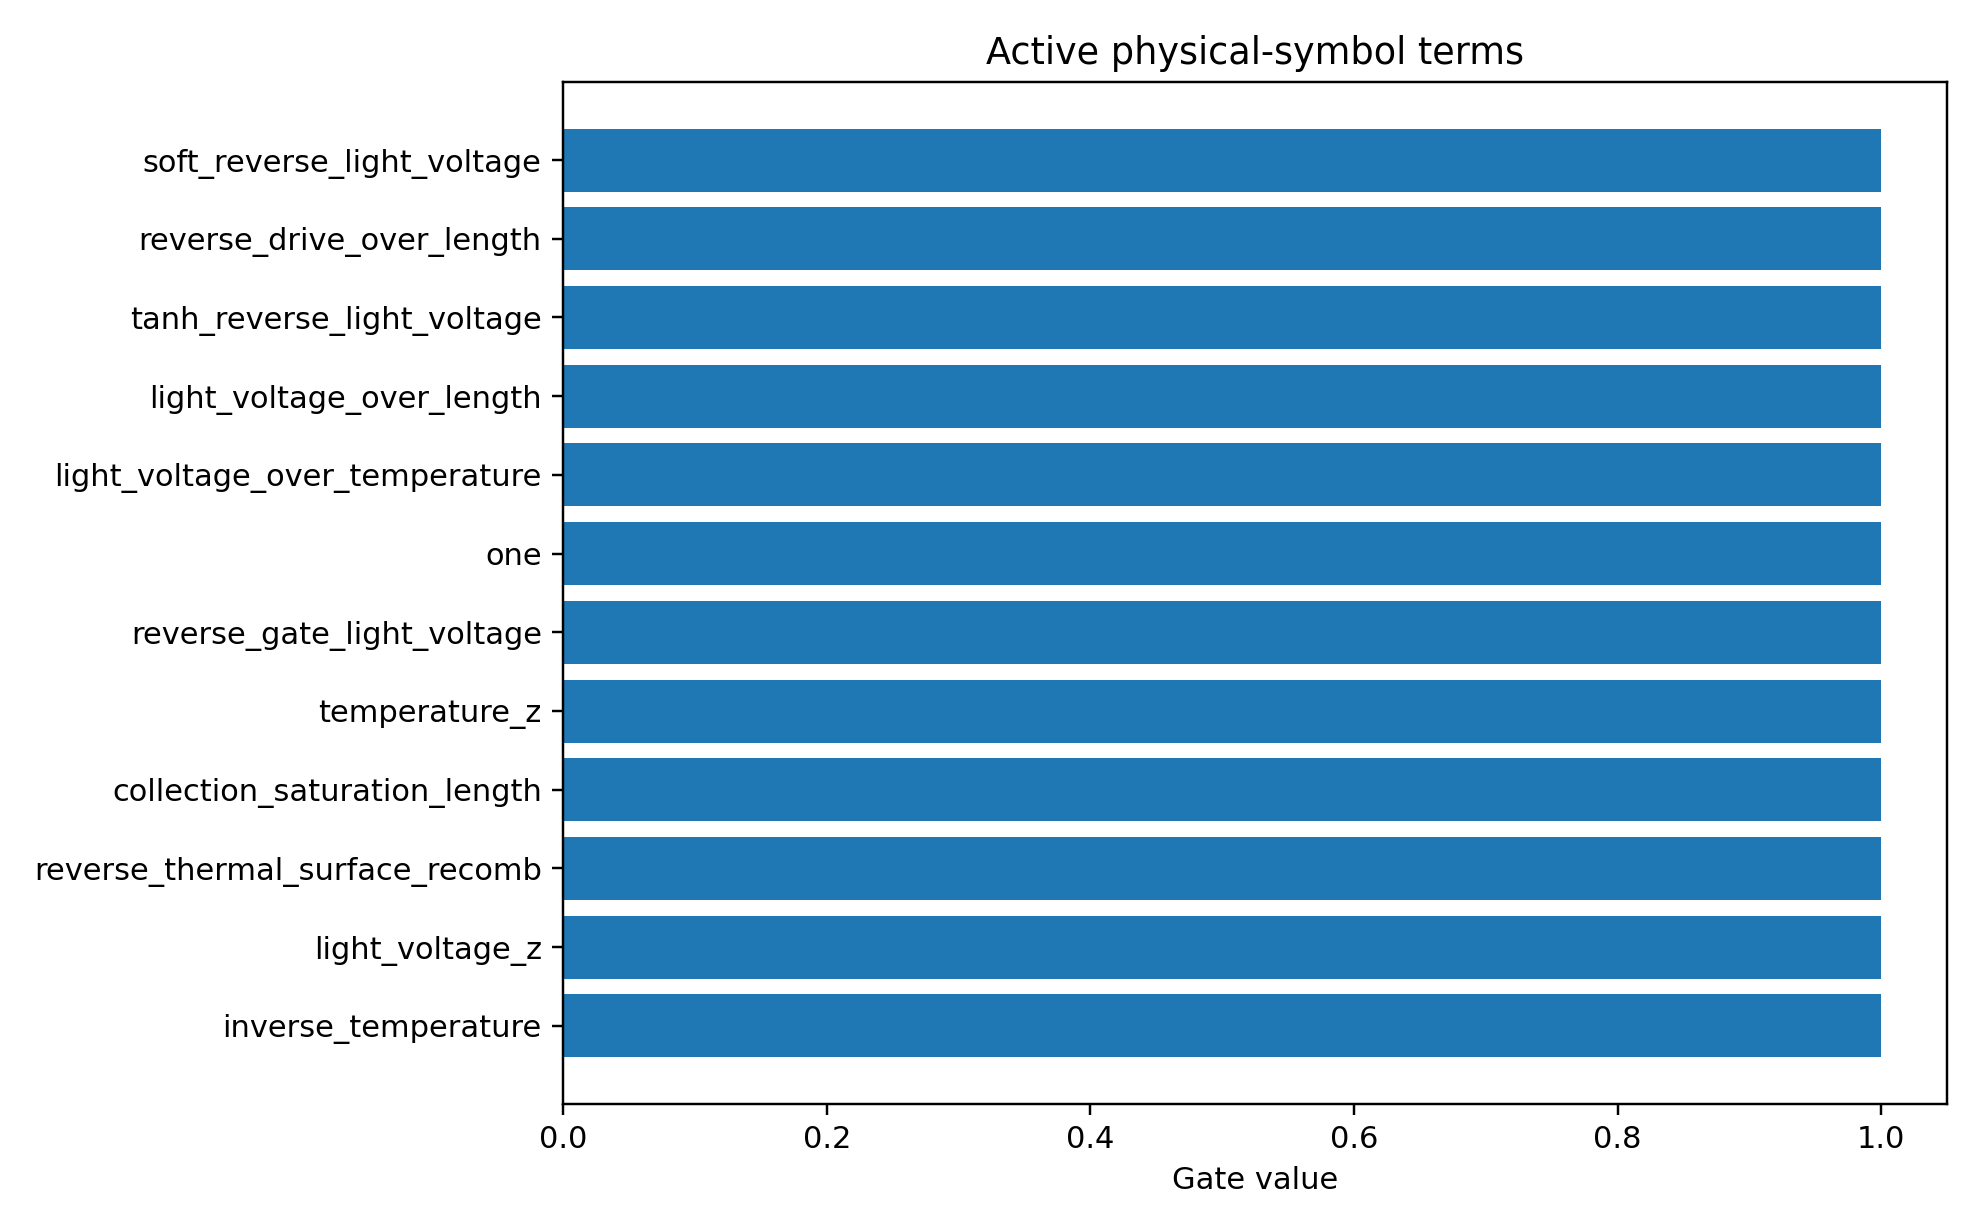

The data file committed next to this chart (first rows):
mechanism_index, mechanism, photo_role, mechanism_drive, mechanism_initial_sign, mechanism_scale, term_index, term_name, expression, dependencies, probability, active_gate, coefficient_model_space
2, surface_recombination, surface_loss, reverse, 1.0, 0.02937, 7, reverse_gate_light_voltage, sigmoid(-light_voltage/0.2), light_voltage, 0.8823, 1.0, -0.1435
1, field_collection, main, reverse, -1.0, -0.2781, 3, soft_reverse_light_voltage, softplus(-light_voltage/0.2), light_voltage, 0.8668, 1.0, 0.1417
1, field_collection, main, reverse, -1.0, -0.2781, 1, light_voltage_z, scaled(light_voltage), light_voltage, 0.8635, 1.0, -0.164
1, field_collection, main, reverse, -1.0, -0.2781, 19, reverse_drive_over_length, softplus(-light_voltage/0.2)/active_laye…, light_voltage,active_layer_length, 0.8608, 1.0, 0.1334
1, field_collection, main, reverse, -1.0, -0.2781, 13, light_voltage_over_length, light_voltage/active_layer_length, light_voltage,active_layer_length, 0.858, 1.0, -0.1495
2, surface_recombination, surface_loss, reverse, 1.0, 0.02937, 19, reverse_drive_over_length, softplus(-light_voltage/0.2)/active_laye…, light_voltage,active_layer_length, 0.8201, 1.0, -0.1298
1, field_collection, main, reverse, -1.0, -0.2781, 10, light_voltage_over_temperature, light_voltage/simulation_temperature, light_voltage,simulation_temperature, 0.8189, 1.0, -0.1053
1, field_collection, main, reverse, -1.0, -0.2781, 0, one, 1, , 0.8157, 1.0, 0.08266
1, field_collection, main, reverse, -1.0, -0.2781, 4, tanh_reverse_light_voltage, tanh(-light_voltage/1.0), light_voltage, 0.8107, 1.0, 0.1022
4, higher_order_symbolic_residual, residual, all, 0.0, 1.0, 0, one, 1, , 0.8102, 1.0, -0.08266
0, photogeneration, main, all, -1.0, -1.063, 13, light_voltage_over_length, light_voltage/active_layer_length, light_voltage,active_layer_length, 0.7948, 1.0, 0.08043
0, photogeneration, main, all, -1.0, -1.063, 10, light_voltage_over_temperature, light_voltage/simulation_temperature, light_voltage,simulation_temperature, 0.7944, 1.0, 0.0487
0, photogeneration, main, all, -1.0, -1.063, 0, one, 1, , 0.7916, 1.0, 0.0588
1, field_collection, main, reverse, -1.0, -0.2781, 7, reverse_gate_light_voltage, sigmoid(-light_voltage/0.2), light_voltage, 0.7873, 1.0, 0.08179
2, surface_recombination, surface_loss, reverse, 1.0, 0.02937, 8, temperature_z, scaled(simulation_temperature), simulation_temperature, 0.784, 1.0, 0.203
0, photogeneration, main, all, -1.0, -1.063, 1, light_voltage_z, scaled(light_voltage), light_voltage, 0.7814, 1.0, 0.02975
0, photogeneration, main, all, -1.0, -1.063, 24, collection_saturation_length, (1-exp(-softplus(-light_voltage/0.2)))*a…, light_voltage,active_layer_length, 0.779, 1.0, -0.06153
2, surface_recombination, surface_loss, reverse, 1.0, 0.02937, 27, reverse_thermal_surface_recomb, softplus(-light_voltage/0.2)*(ge_sio2_re…, light_voltage,ge_sio2_recomb_velocity,ge…, 0.7742, 1.0, -0.109
4, higher_order_symbolic_residual, residual, all, 0.0, 1.0, 1, light_voltage_z, scaled(light_voltage), light_voltage, 0.7698, 1.0, 0.05216
2, surface_recombination, surface_loss, reverse, 1.0, 0.02937, 9, inverse_temperature, 1/simulation_temperature, simulation_temperature, 0.7663, 1.0, -0.227
0, photogeneration, main, all, -1.0, -1.063, 2, light_voltage_z2, scaled(light_voltage)^2, light_voltage, 0.7586, 1.0, -0.02054
4, higher_order_symbolic_residual, residual, all, 0.0, 1.0, 24, collection_saturation_length, (1-exp(-softplus(-light_voltage/0.2)))*a…, light_voltage,active_layer_length, 0.7581, 1.0, -0.05329
4, higher_order_symbolic_residual, residual, all, 0.0, 1.0, 10, light_voltage_over_temperature, light_voltage/simulation_temperature, light_voltage,simulation_temperature, 0.7562, 1.0, 0.04965
2, surface_recombination, surface_loss, reverse, 1.0, 0.02937, 22, reverse_drive_surface_recomb, softplus(-light_voltage/0.2)*(ge_sio2_re…, light_voltage,ge_sio2_recomb_velocity,ge…, 0.752, 1.0, -0.09525
2, surface_recombination, surface_loss, reverse, 1.0, 0.02937, 10, light_voltage_over_temperature, light_voltage/simulation_temperature, light_voltage,simulation_temperature, 0.7473, 1.0, 0.09335
4, higher_order_symbolic_residual, residual, all, 0.0, 1.0, 13, light_voltage_over_length, light_voltage/active_layer_length, light_voltage,active_layer_length, 0.739, 1.0, -0.06209
4, higher_order_symbolic_residual, residual, all, 0.0, 1.0, 4, tanh_reverse_light_voltage, tanh(-light_voltage/1.0), light_voltage, 0.7362, 1.0, 0.01475
1, field_collection, main, reverse, -1.0, -0.2781, 2, light_voltage_z2, scaled(light_voltage)^2, light_voltage, 0.734, 1.0, -0.01245
4, higher_order_symbolic_residual, residual, all, 0.0, 1.0, 5, reverse_saturation_light_voltage, 1-exp(-(softplus(-light_voltage/0.2)-log…, light_voltage, 0.7325, 1.0, 0.04042
4, higher_order_symbolic_residual, residual, all, 0.0, 1.0, 7, reverse_gate_light_voltage, sigmoid(-light_voltage/0.2), light_voltage, 0.7314, 1.0, -0.01912
4, higher_order_symbolic_residual, residual, all, 0.0, 1.0, 6, forward_gate_light_voltage, sigmoid(light_voltage/0.2), light_voltage, 0.7311, 1.0, 0.009868
4, higher_order_symbolic_residual, residual, all, 0.0, 1.0, 19, reverse_drive_over_length, softplus(-light_voltage/0.2)/active_laye…, light_voltage,active_layer_length, 0.7303, 1.0, -0.0365
1, field_collection, main, reverse, -1.0, -0.2781, 5, reverse_saturation_light_voltage, 1-exp(-(softplus(-light_voltage/0.2)-log…, light_voltage, 0.7242, 1.0, 0.05517
4, higher_order_symbolic_residual, residual, all, 0.0, 1.0, 2, light_voltage_z2, scaled(light_voltage)^2, light_voltage, 0.7229, 1.0, -0.000481
3, trap_recombination, trap_loss, reverse, 1.0, 0.02424, 19, reverse_drive_over_length, softplus(-light_voltage/0.2)/active_laye…, light_voltage,active_layer_length, 0.7199, 1.0, -0.1211
2, surface_recombination, surface_loss, reverse, 1.0, 0.02937, 3, soft_reverse_light_voltage, softplus(-light_voltage/0.2), light_voltage, 0.7199, 1.0, -0.08892
1, field_collection, main, reverse, -1.0, -0.2781, 24, collection_saturation_length, (1-exp(-softplus(-light_voltage/0.2)))*a…, light_voltage,active_layer_length, 0.714, 1.0, 0.05652
2, surface_recombination, surface_loss, reverse, 1.0, 0.02937, 13, light_voltage_over_length, light_voltage/active_layer_length, light_voltage,active_layer_length, 0.6914, 1.0, 0.08582
3, trap_recombination, trap_loss, reverse, 1.0, 0.02424, 0, one, 1, , 0.6806, 1.0, -0.09037
3, trap_recombination, trap_loss, reverse, 1.0, 0.02424, 1, light_voltage_z, scaled(light_voltage), light_voltage, 0.6613, 1.0, 0.09376
3, trap_recombination, trap_loss, reverse, 1.0, 0.02424, 8, temperature_z, scaled(simulation_temperature), simulation_temperature, 0.6479, 1.0, 0.1476
3, trap_recombination, trap_loss, reverse, 1.0, 0.02424, 13, light_voltage_over_length, light_voltage/active_layer_length, light_voltage,active_layer_length, 0.6411, 1.0, 0.08951
2, surface_recombination, surface_loss, reverse, 1.0, 0.02937, 0, one, 1, , 0.64, 1.0, -0.03108
2, surface_recombination, surface_loss, reverse, 1.0, 0.02937, 5, reverse_saturation_light_voltage, 1-exp(-(softplus(-light_voltage/0.2)-log…, light_voltage, 0.6236, 1.0, -0.07335
2, surface_recombination, surface_loss, reverse, 1.0, 0.02937, 1, light_voltage_z, scaled(light_voltage), light_voltage, 0.6151, 1.0, 0.07139
2, surface_recombination, surface_loss, reverse, 1.0, 0.02937, 2, light_voltage_z2, scaled(light_voltage)^2, light_voltage, 0.5851, 1.0, -0.1087
3, trap_recombination, trap_loss, reverse, 1.0, 0.02424, 5, reverse_saturation_light_voltage, 1-exp(-(softplus(-light_voltage/0.2)-log…, light_voltage, 0.5784, 1.0, -0.05402
2, surface_recombination, surface_loss, reverse, 1.0, 0.02937, 4, tanh_reverse_light_voltage, tanh(-light_voltage/1.0), light_voltage, 0.5749, 1.0, -0.04895
3, trap_recombination, trap_loss, reverse, 1.0, 0.02424, 3, soft_reverse_light_voltage, softplus(-light_voltage/0.2), light_voltage, 0.5426, 1.0, -0.07451
3, trap_recombination, trap_loss, reverse, 1.0, 0.02424, 9, inverse_temperature, 1/simulation_temperature, simulation_temperature, 0.5413, 1.0, -0.1128
3, trap_recombination, trap_loss, reverse, 1.0, 0.02424, 23, reverse_drive_trap_A, softplus(-light_voltage/0.2)*trap_assist…, light_voltage,trap_assisted_recomb_A, 0.5279, 1.0, -0.0655
3, trap_recombination, trap_loss, reverse, 1.0, 0.02424, 4, tanh_reverse_light_voltage, tanh(-light_voltage/1.0), light_voltage, 0.5202, 1.0, -0.0413
1, field_collection, main, reverse, -1.0, -0.2781, 25, length_collection_saturation, 1-exp(-active_layer_length/40), active_layer_length, 0.4863, 1.0, 0.05225
3, trap_recombination, trap_loss, reverse, 1.0, 0.02424, 2, light_voltage_z2, scaled(light_voltage)^2, light_voltage, 0.4754, 1.0, -0.06754
1, field_collection, main, reverse, -1.0, -0.2781, 11, length_z, scaled(active_layer_length), active_layer_length, 0.469, 1.0, 0.02793
1, field_collection, main, reverse, -1.0, -0.2781, 12, inverse_length, 1/active_layer_length, active_layer_length, 0.4432, 1.0, -0.04942
3, trap_recombination, trap_loss, reverse, 1.0, 0.02424, 7, reverse_gate_light_voltage, sigmoid(-light_voltage/0.2), light_voltage, 0.4403, 1.0, -0.04046
0, photogeneration, main, all, -1.0, -1.063, 12, inverse_length, 1/active_layer_length, active_layer_length, 0.4377, 1.0, -0.08047
0, photogeneration, main, all, -1.0, -1.063, 11, length_z, scaled(active_layer_length), active_layer_length, 0.4308, 1.0, 0.01718
4, higher_order_symbolic_residual, residual, all, 0.0, 1.0, 11, length_z, scaled(active_layer_length), active_layer_length, 0.4049, 1.0, 0.03924
... 90 more rows
